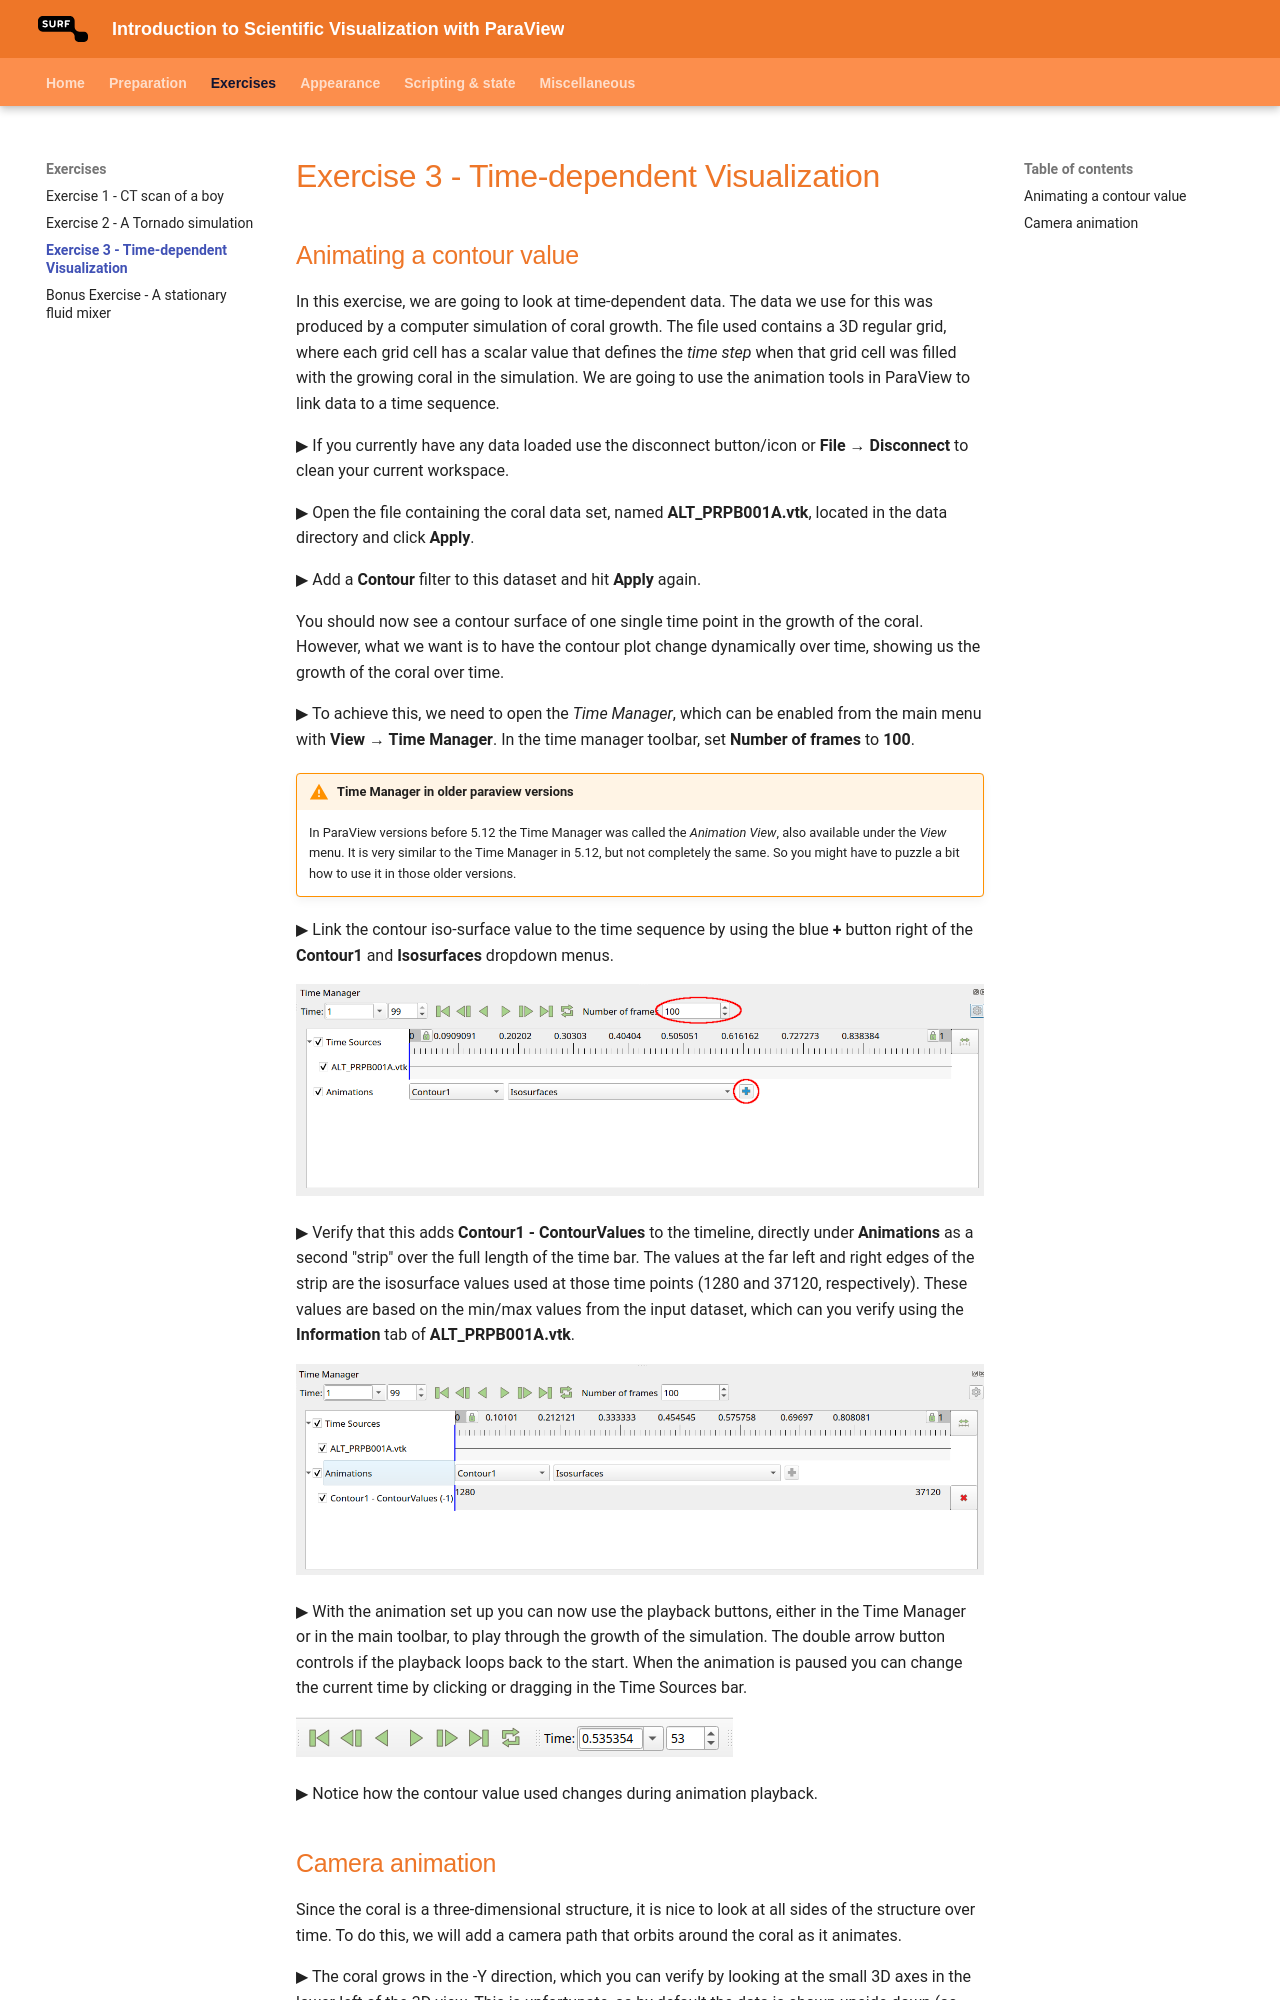

repository: surf-visualization/paraview-course · page: exercise3/index.html · generator: mkdocs

# Exercise 3 - Time-dependent Visualization

## Animating a contour value

In this exercise, we are going to look at time-dependent data. The data we use for this was produced by a computer simulation of coral growth. The file used contains a 3D regular grid, where each grid cell has a scalar value that defines the _time step_ when that grid cell was filled with the growing coral in the simulation. We are going to use the animation tools in ParaView to link data to a time sequence.

▶ If you currently have any data loaded use the disconnect button/icon or __File → Disconnect__ to clean your current workspace.

▶ Open the file containing the coral data set, named __ALT_PRPB001A.vtk__, located in the data directory and click __Apply__.

▶ Add a __Contour__ filter to this dataset and hit __Apply__ again. 

You should now see a contour surface of one single time point in the growth of the coral. However, what we want is to have the contour plot
change dynamically over time, showing us the growth of the coral over time.

▶ To achieve this, we need to open the _Time Manager_, which can be enabled from the main menu with __View → Time Manager__. In the time manager toolbar, set __Number of frames__ to __100__. 

!!! warning "Time Manager in older paraview versions"

    In ParaView versions before 5.12 the Time Manager was called the _Animation View_, also available under the _View_ menu. It is very similar to the Time Manager in 5.12, but not completely the same. So you might have to puzzle a bit how to use it in those older versions.

▶ Link the contour iso-surface value to the time sequence by using the blue __+__ button right of the __Contour1__ and __Isosurfaces__ dropdown menus.

![](images/time-manager.png)

▶ Verify that this adds __Contour1 - ContourValues__ to the timeline, directly under __Animations__ as a second "strip" over the full length of the time bar. The values at the far left and right edges of the strip are the isosurface values used at those time points (1280 and 37120, respectively). These values are based on the min/max values from the input dataset, which can you verify using the __Information__ tab of __ALT_PRPB001A.vtk__.

![](images/time-manager2.png)

▶ With the animation set up you can now use the playback buttons, either in the Time Manager or in the main toolbar, to play through the growth of the simulation. The double arrow button controls if the playback loops back to the start. When the animation is paused you can change the current time by clicking or dragging in the Time Sources bar.

![](images/playback.png)

▶ Notice how the contour value used changes during animation playback.
